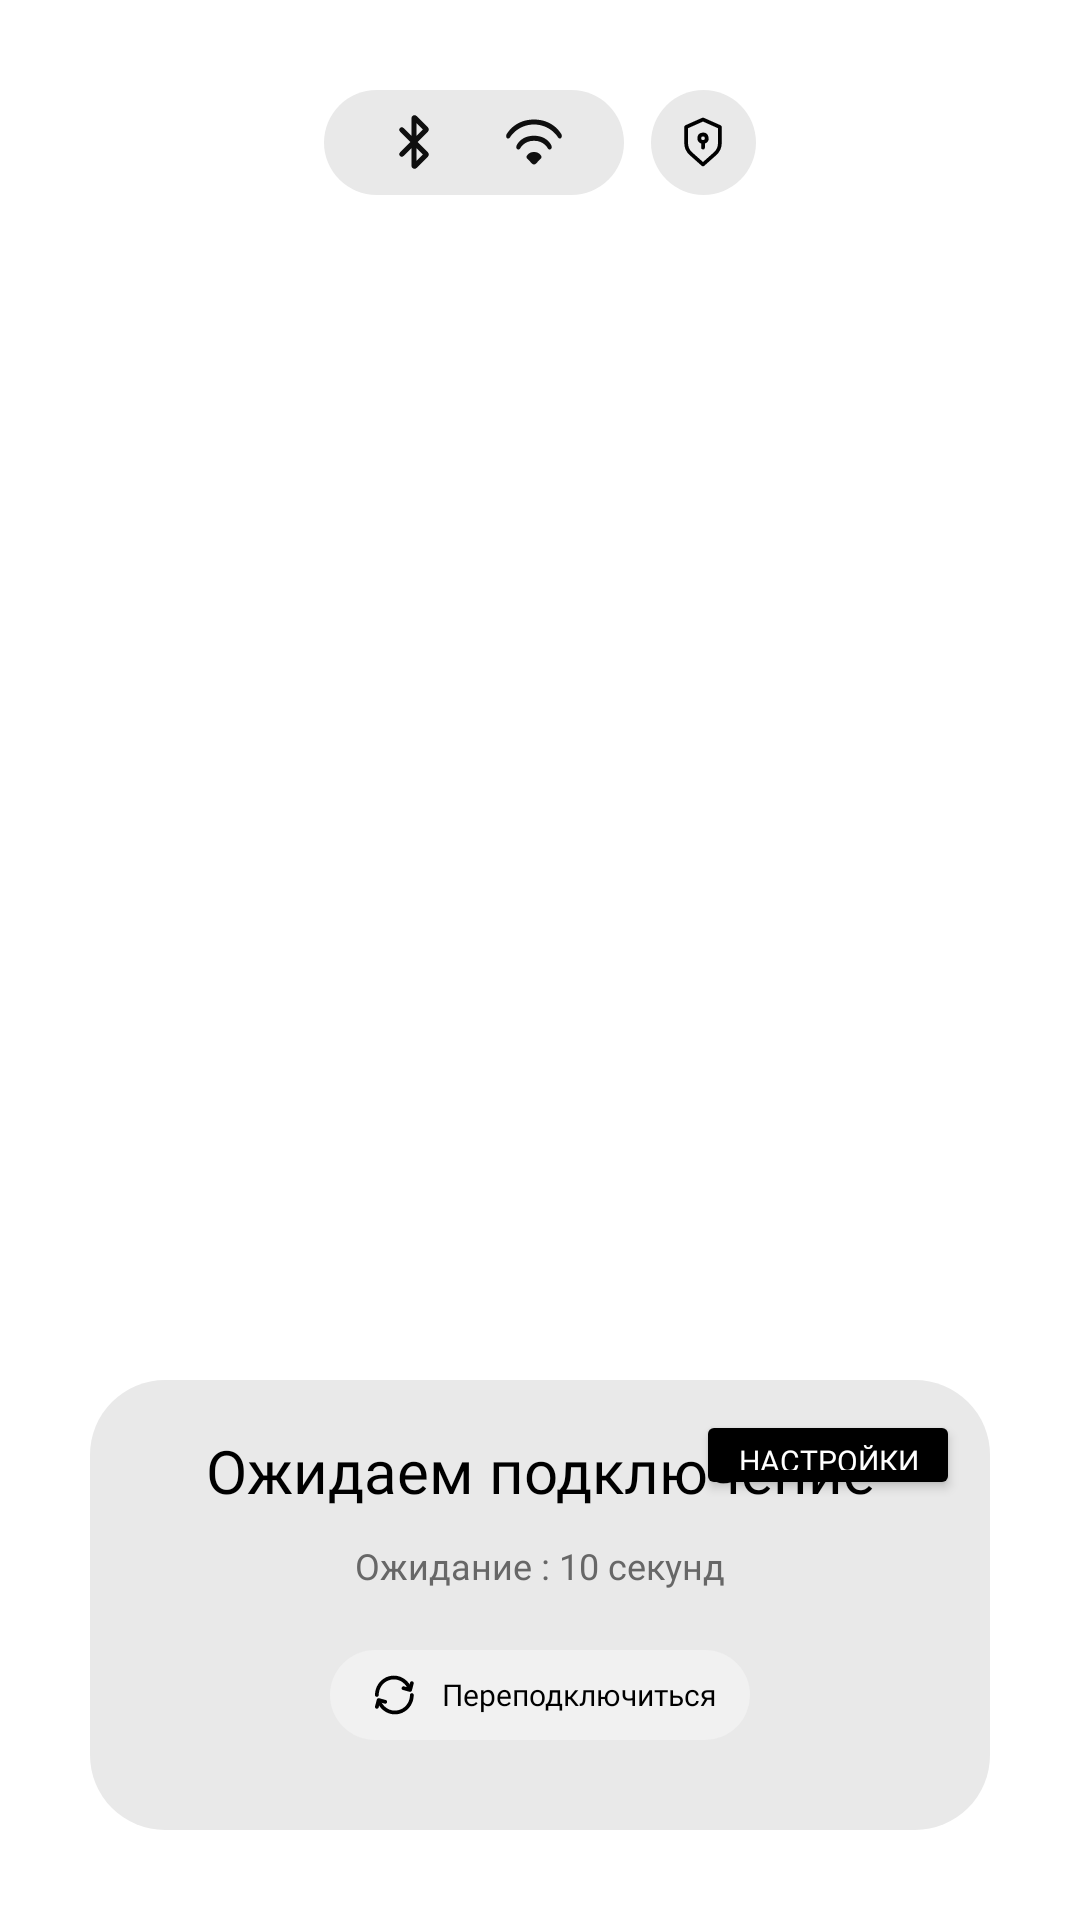

Layout XML and referenced resources for this Android screen:
<!-- AndroidManifest.xml: application theme Theme.Izbushka_android_app -->
<!-- res/layout/activity_main.xml -->
<?xml version="1.0" encoding="utf-8"?>
<androidx.constraintlayout.widget.ConstraintLayout
    xmlns:android="http://schemas.android.com/apk/res/android"
    xmlns:app="http://schemas.android.com/apk/res-auto"
    xmlns:tools="http://schemas.android.com/tools"
    android:layout_width="match_parent"
    android:layout_height="match_parent">

    <LinearLayout
        android:id="@+id/topBar"
        android:layout_width="wrap_content"
        android:layout_height="wrap_content"
        android:orientation="horizontal"
        android:gravity="center_vertical"
        android:layout_marginTop="30dp"
        app:layout_constraintStart_toStartOf="parent"
        app:layout_constraintEnd_toEndOf="parent"
        app:layout_constraintTop_toTopOf="parent">

        <LinearLayout
            android:id="@+id/Data"
            android:layout_width="100dp"
            android:layout_height="35dp"
            android:background="@drawable/rounded_bg"
            android:orientation="horizontal"
            android:gravity="center">

            <ImageView
                android:id="@+id/bluetoothIcon"
                android:layout_width="20dp"
                android:layout_height="20dp"
                android:src="@drawable/bluetooth"
                android:layout_marginEnd="20dp" />

            <ImageView
                android:id="@+id/wifiIcon"
                android:layout_width="20dp"
                android:layout_height="20dp"
                android:src="@drawable/wifi" />

        </LinearLayout>

        <LinearLayout
            android:id="@+id/Rules"
            android:layout_width="35dp"
            android:layout_height="35dp"
            android:layout_marginStart="9dp"
            android:background="@drawable/rounded_bg"
            android:orientation="horizontal"
            android:gravity="center">

            <ImageView
                android:layout_width="20dp"
                android:layout_height="20dp"
                android:src="@drawable/security" />

        </LinearLayout>

    </LinearLayout>

    <ImageView
        android:id="@+id/imageView2"
        android:layout_width="245dp"
        android:layout_height="257dp"
        app:srcCompat="@drawable/zbushkamg"
        app:layout_constraintStart_toStartOf="parent"
        app:layout_constraintEnd_toEndOf="parent"
        app:layout_constraintTop_toBottomOf="@id/topBar"
        app:layout_constraintBottom_toTopOf="@id/settingsPanel" />

    <LinearLayout
        android:id="@+id/settingsPanel"
        android:layout_width="0dp"
        android:layout_height="wrap_content"
        android:orientation="vertical"
        android:padding="16dp"
        android:layout_marginStart="20dp"
        android:layout_marginEnd="20dp"
        android:background="@drawable/rounded_bg"
        android:visibility="gone"
        app:layout_constraintStart_toStartOf="parent"
        app:layout_constraintEnd_toEndOf="parent"
        app:layout_constraintBottom_toTopOf="@id/Main"
        android:layout_marginBottom="10dp">

        <TextView
            android:layout_width="wrap_content"
            android:layout_height="wrap_content"
            android:text="Настройки подключения"
            android:textSize="14sp"
            android:textColor="#000000"
            android:fontFamily="@font/jeju_gothic"
            android:layout_marginBottom="12dp"
            android:layout_gravity="center" />

        <com.google.android.material.textfield.TextInputLayout
            android:layout_width="match_parent"
            android:layout_height="wrap_content"
            android:hint="IP адрес робота"
            app:boxBackgroundMode="outline"
            app:boxStrokeColor="#000000"
            app:hintTextColor="#000000"
            android:layout_marginBottom="8dp">

            <EditText
                android:id="@+id/editTextIp"
                android:layout_width="match_parent"
                android:layout_height="48dp"
                android:inputType="phone"
                android:text="192.168.4.1"
                android:textColor="#000000"
                android:textSize="14sp" />
        </com.google.android.material.textfield.TextInputLayout>

        <com.google.android.material.textfield.TextInputLayout
            android:layout_width="match_parent"
            android:layout_height="wrap_content"
            android:hint="Порт"
            app:boxBackgroundMode="outline"
            app:boxStrokeColor="#000000"
            app:hintTextColor="#000000"
            android:layout_marginBottom="12dp">

            <EditText
                android:id="@+id/editTextPort"
                android:layout_width="match_parent"
                android:layout_height="48dp"
                android:inputType="number"
                android:text="80"
                android:textColor="#000000"
                android:textSize="14sp" />
        </com.google.android.material.textfield.TextInputLayout>

        <Button
            android:id="@+id/btnSaveSettings"
            android:layout_width="match_parent"
            android:layout_height="40dp"
            android:text="Сохранить настройки"
            android:textSize="12sp"
            android:textColor="#FFFFFF"
            android:backgroundTint="#000000"
            android:fontFamily="@font/jeju_gothic" />

    </LinearLayout>

    <View
        android:id="@+id/Main"
        android:layout_width="0dp"
        android:layout_height="150dp"
        android:layout_marginStart="30dp"
        android:layout_marginEnd="30dp"
        android:layout_marginBottom="30dp"
        android:background="@drawable/rounded_bg"
        app:layout_constraintStart_toStartOf="parent"
        app:layout_constraintEnd_toEndOf="parent"
        app:layout_constraintBottom_toBottomOf="parent" />

    <LinearLayout
        android:id="@+id/ReloadButton"
        android:layout_width="140dp"
        android:layout_height="30dp"
        android:background="@drawable/rounded_button_bg"
        android:orientation="horizontal"
        android:gravity="center"
        android:layout_marginBottom="30dp"
        app:layout_constraintStart_toStartOf="@id/Main"
        app:layout_constraintEnd_toEndOf="@id/Main"
        app:layout_constraintBottom_toBottomOf="@id/Main">

        <ImageView
            android:layout_width="20dp"
            android:layout_height="20dp"
            android:src="@drawable/reload"
            android:layout_marginEnd="6dp" />

        <TextView
            android:layout_width="wrap_content"
            android:layout_height="wrap_content"
            android:text="Переподключиться"
            android:textColor="#000000"
            android:textSize="10sp"
            android:fontFamily="@font/jeju_gothic" />

    </LinearLayout>

    <TextView
        android:id="@+id/WaitTimer"
        android:layout_width="wrap_content"
        android:layout_height="wrap_content"
        android:text="Ожидание : 10 секунд"
        android:textSize="12sp"
        android:textColor="#676767"
        android:fontFamily="@font/jeju_gothic"
        android:layout_marginBottom="20dp"
        app:layout_constraintStart_toStartOf="@id/Main"
        app:layout_constraintEnd_toEndOf="@id/Main"
        app:layout_constraintBottom_toTopOf="@id/ReloadButton" />

    <TextView
        android:id="@+id/WaitingForConnect"
        android:layout_width="wrap_content"
        android:layout_height="wrap_content"
        android:text="Ожидаем подключение"
        android:textSize="20sp"
        android:textColor="#000000"
        android:fontFamily="@font/jeju_gothic"
        android:layout_marginBottom="10dp"
        app:layout_constraintStart_toStartOf="@id/Main"
        app:layout_constraintEnd_toEndOf="@id/Main"
        app:layout_constraintBottom_toTopOf="@id/WaitTimer" />

    <Button
        android:id="@+id/btnToggleSettings"
        android:layout_width="wrap_content"
        android:layout_height="30dp"
        android:text="Настройки"
        android:textSize="10sp"
        android:textColor="#FFFFFF"
        android:backgroundTint="#000000"
        android:paddingStart="12dp"
        android:paddingEnd="12dp"
        android:fontFamily="@font/jeju_gothic"
        app:layout_constraintEnd_toEndOf="@id/Main"
        app:layout_constraintTop_toTopOf="@id/Main"
        android:layout_marginEnd="10dp"
        android:layout_marginTop="10dp" />

</androidx.constraintlayout.widget.ConstraintLayout>
<!-- resources referenced by this layout -->
<resources>
  <!-- drawable rounded_bg (drawable) -->
  <?xml version="1.0" encoding="utf-8"?>
  <shape xmlns:android="http://schemas.android.com/apk/res/android"
      android:shape="rectangle">
      <solid android:color="#E9E9E9" />
      <corners android:radius="25dp" />
  </shape>
  <!-- drawable rounded_button_bg (drawable) -->
  <?xml version="1.0" encoding="utf-8"?>
  <shape xmlns:android="http://schemas.android.com/apk/res/android"
      android:shape="rectangle">
      <solid android:color="#F1F1F1" />
      <corners android:radius="25dp" />
  </shape>
  <!-- drawable security (drawable) -->
  <?xml version="1.0" encoding="utf-8"?>
  <vector xmlns:android="http://schemas.android.com/apk/res/android"
      android:width="24dp"
      android:height="24dp"
      android:viewportWidth="32"
      android:viewportHeight="32">
      <path
          android:fillColor="#000000"
          android:pathData="M25.41,7.09l-9,-4a1,1,0,0,0,-0.82,0l-9,4A1,1,0,0,0,6,8v8.56A8.69,8.69,0,0,0,8.91,23l6.43,5.71a1,1,0,0,0,1.32,0L23.09,23A8.69,8.69,0,0,0,26,16.56V8A1,1,0,0,0,25.41,7.09ZM24,16.56a6.67,6.67,0,0,1,-2.24,5L16,26.66l-5.76,-5.12a6.67,6.67,0,0,1,-2.24,-5V8.65l8,-3.56,8,3.56Z" />
      <path
          android:fillColor="#000000"
          android:pathData="M13,14a3,3,0,0,0,2,2.82V19a1,1,0,0,0,2,0V16.82A3,3,0,1,0,13,14Zm4,0a1,1,0,1,1,-1,-1A1,1,0,0,1,17,14Z" />
  </vector>
  <!-- drawable wifi (drawable) -->
  <?xml version="1.0" encoding="utf-8"?>
  <vector xmlns:android="http://schemas.android.com/apk/res/android"
      android:width="24dp"
      android:height="24dp"
      android:viewportWidth="24"
      android:viewportHeight="24">
      <path
          android:fillColor="#0F0F0F"
          android:pathData="M9.279,18.636L11.262,20.684C11.670,21.106 12.330,21.106 12.738,20.684L14.721,18.636C14.983,18.366 15.091,17.969 14.912,17.634C14.564,16.982 13.749,16 12,16C10.251,16 9.436,16.982 9.088,17.634C8.909,17.969 9.017,18.366 9.279,18.636Z" />
      <path
          android:fillColor="#0F0F0F"
          android:pathData="M5,13.5C5,13.5 6.5,9.5 12,9.5C17.5,9.5 19,13.5 19,13.5C19.5,15 18,15.5 17.5,14.5C17.5,14.5 16,11.5 12,11.5C8,11.5 6.5,14.5 6.5,14.5C6.000,15.5 4.500,15 5,13.5Z" />
      <path
          android:fillColor="#0F0F0F"
          android:pathData="M1,9C1,9 4,3 12,3C20,3 23,9 23,9C23.5,10 22.5,11.5 21.5,10C21.5,10 18.5,5 12,5C5.5,5 2.5,10 2.5,10C1.5,11.5 0.5,10 1,9Z" />
  </vector>
  <style name="Theme.Izbushka_android_app" parent="Base.Theme.Izbushka_android_app" />
  <style name="Base.Theme.Izbushka_android_app" parent="Theme.Material3.DayNight.NoActionBar">
          <item name="colorPrimary">@color/light_primary</item>
          <item name="colorPrimaryVariant">@color/light_primary_variant</item>
          <item name="colorOnPrimary">@color/light_on_primary</item>
          <item name="colorSecondary">@color/light_secondary</item>
          <item name="colorSecondaryVariant">@color/light_secondary_variant</item>
          <item name="colorOnSecondary">@color/light_on_secondary</item>
          <item name="android:colorBackground">@color/light_background</item>
          <item name="android:windowBackground">@color/light_background</item>
          <item name="android:textColor">@color/light_text_primary</item>
          <item name="android:textColorSecondary">@color/light_text_secondary</item>
      </style>
  <color name="light_primary">#2196F3</color>
  <color name="light_primary_variant">#1976D2</color>
  <color name="light_on_primary">#FFFFFF</color>
  <color name="light_secondary">#03DAC6</color>
  <color name="light_secondary_variant">#018786</color>
  <color name="light_on_secondary">#000000</color>
  <color name="light_background">#FFFFFF</color>
  <color name="light_text_primary">#000000</color>
  <color name="light_text_secondary">#676767</color>
</resources>
